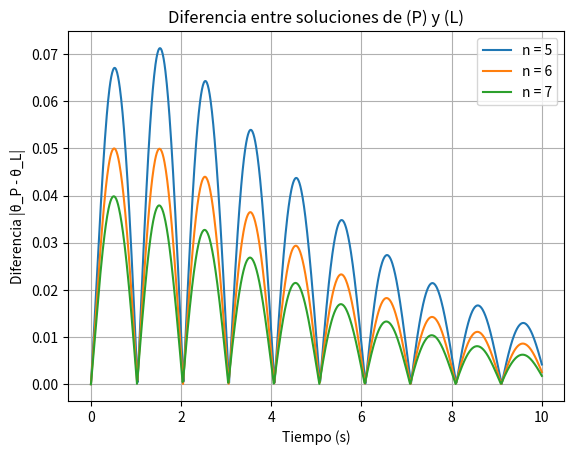

This figure's Python source:
#Punto2.2B:
import numpy as np
from scipy.integrate import solve_ivp
import matplotlib.pyplot as plt

# Parámetros físicos
g = 9.81
m = 1.0
gamma = 0.5
l = 1.0
n_values = [5, 6, 7]

# Ecuación no lineal, es decir la ec: (P)
def pendulum_nonlinear(t, y, gamma, l):
    theta, omega = y
    dtheta_dt = omega
    domega_dt = -gamma * omega - (g / l) * np.sin(theta)
    return [dtheta_dt, domega_dt]

# Solución analítica de (L)
def pendulum_linear_solution(t, theta0, omega0, gamma, l):
    omega_d = np.sqrt(abs(g / l - (gamma / (2 * m))**2))
    if (gamma / (2 * m))**2 < g / l:  # Subamortiguado
        return np.exp(-gamma * t / (2 * m)) * (theta0 * np.cos(omega_d * t))
    else:
        raise ValueError("Este código solo trata casos subamortiguados")

# Resolución y gráficos
for n in n_values:
    theta0 = np.pi / n
    omega0 = 0.0
    y0 = [theta0, omega0]

    # Resolviendo (P)
    t_eval = np.linspace(0, 10, 1000)
    sol_nonlinear = solve_ivp(pendulum_nonlinear, [0, 10], y0, args=(gamma, l), t_eval=t_eval)

    # Solución analítica de (L)
    sol_linear = pendulum_linear_solution(t_eval, theta0, omega0, gamma, l)

    # Calculando la diferencia
    difference = np.abs(sol_nonlinear.y[0] - sol_linear)

    # Gráfica de la diferencia
    plt.plot(t_eval, difference, label=f'n = {n}')

# Personalización del gráfico
plt.title("Diferencia entre soluciones de (P) y (L)")
plt.xlabel("Tiempo (s)")
plt.ylabel("Diferencia |θ_P - θ_L|")
plt.legend()
plt.grid()
plt.show()